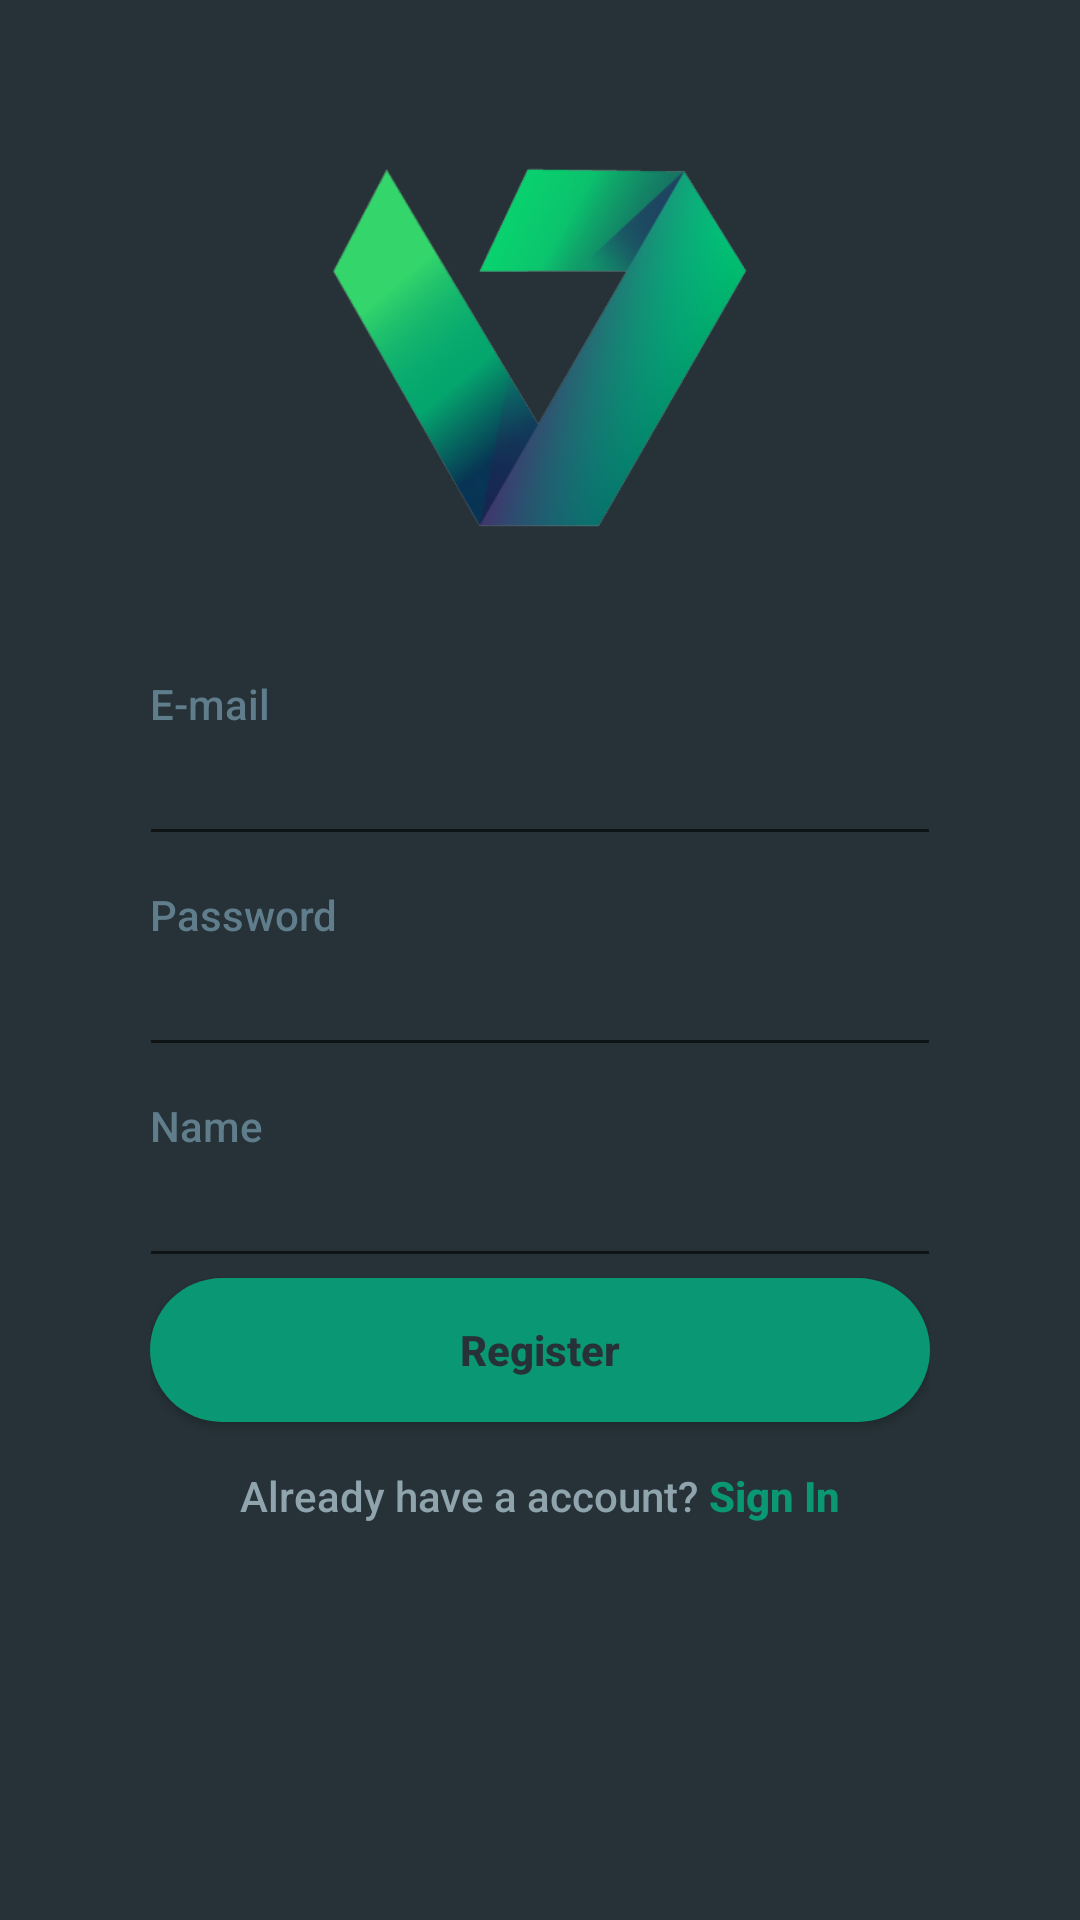

Android layout source for this screen:
<!-- AndroidManifest.xml: application theme AppTheme -->
<!-- res/layout/activity_register.xml -->
<?xml version="1.0" encoding="utf-8"?>
<androidx.constraintlayout.widget.ConstraintLayout xmlns:app="http://schemas.android.com/apk/res-auto"
    xmlns:tools="http://schemas.android.com/tools"
    android:layout_width="match_parent"
    android:layout_height="match_parent"
    xmlns:android="http://schemas.android.com/apk/res/android" >


    <ScrollView
        android:layout_width="0dp"
        android:layout_height="0dp"
        android:background="@color/blue_grey_900"
        app:layout_constraintBottom_toBottomOf="parent"
        app:layout_constraintEnd_toEndOf="parent"
        app:layout_constraintStart_toStartOf="parent"
        app:layout_constraintTop_toTopOf="parent">

        <LinearLayout xmlns:app="http://schemas.android.com/apk/res-auto"
            xmlns:tools="http://schemas.android.com/tools"
            android:layout_width="match_parent"
            android:layout_height="wrap_content"
            android:orientation="vertical"
            android:paddingStart="35dp"
            android:paddingEnd="35dp"
            tools:context=".MainActivity">

            <RelativeLayout
                android:layout_width="match_parent"
                android:layout_height="match_parent">

                <LinearLayout
                    android:layout_width="match_parent"
                    android:layout_height="wrap_content"
                    android:layout_alignParentStart="true"
                    android:layout_centerVertical="true"
                    android:orientation="vertical"
                    android:focusableInTouchMode="true"
                    android:padding="15dp">

                    <ImageView
                        android:layout_width="200dp"
                        android:layout_height="200dp"
                        android:layout_gravity="center"
                        android:adjustViewBounds="true"
                        android:src="@drawable/chit" />

                    <View
                        android:layout_width="match_parent"
                        android:layout_height="10dp"></View>

                    <TextView
                        android:layout_width="wrap_content"
                        android:layout_height="wrap_content"
                        android:text="E-mail"
                        android:textAppearance="@style/TextAppearance.AppCompat.Body2"
                        android:textColor="@color/blue_grey_500" />

                    <EditText
                        android:id="@+id/email_ed_register"
                        android:layout_width="match_parent"
                        android:layout_height="wrap_content"
                        android:layout_marginLeft="-4dp"
                        android:layout_marginRight="-4dp"
                        android:focusable="auto"
                        android:maxLength="50"
                        android:maxLines="1"
                        android:selectAllOnFocus="false"
                        android:textColor="@color/blue_grey_300"
                        android:textColorHighlight="@color/colorPrimary"
                        android:textColorHint="@color/blue_grey_300"
                        android:textColorLink="?attr/colorPrimary"
                        android:textStyle="bold" />

                    <View
                        android:layout_width="match_parent"
                        android:layout_height="10dp"></View>


                    <TextView
                        android:layout_width="wrap_content"
                        android:layout_height="wrap_content"
                        android:text="Password"
                        android:textAppearance="@style/TextAppearance.AppCompat.Body2"
                        android:textColor="@color/blue_grey_500" />


                    <EditText
                        android:id="@+id/password_ed_register"
                        android:layout_width="match_parent"
                        android:layout_height="wrap_content"
                        android:layout_marginLeft="-4dp"
                        android:layout_marginRight="-4dp"
                        android:focusableInTouchMode="true"
                        android:inputType="textPassword"
                        android:maxLength="50"
                        android:maxLines="1"
                        android:textColor="@color/blue_grey_300"
                        android:textStyle="bold" />
                    <View
                        android:layout_width="match_parent"
                        android:layout_height="10dp"></View>
                    <TextView
                        android:layout_width="wrap_content"
                        android:layout_height="wrap_content"
                        android:text="Name"
                        android:textAppearance="@style/TextAppearance.AppCompat.Body2"
                        android:textColor="@color/blue_grey_500" />

                    <EditText
                        android:id="@+id/name_ed_register"
                        android:layout_width="match_parent"
                        android:layout_height="wrap_content"
                        android:layout_marginLeft="-4dp"
                        android:layout_marginRight="-4dp"
                        android:focusable="auto"
                        android:maxLength="50"
                        android:maxLines="1"
                        android:selectAllOnFocus="false"
                        android:textColor="@color/blue_grey_300"
                        android:textColorHighlight="@color/colorPrimary"
                        android:textColorHint="@color/blue_grey_300"
                        android:textColorLink="?attr/colorPrimary"
                        android:textStyle="bold" />

                    <Button
                        android:id="@+id/btnRegister"
                        android:layout_width="match_parent"
                        android:layout_height="wrap_content"
                        android:background="@drawable/button_login_bg"
                        android:text="Register"
                        android:textAllCaps="false"
                        android:textColor="@color/blue_grey_900"
                        android:textStyle="bold" />


                    <View
                        android:layout_width="wrap_content"
                        android:layout_height="10dp"></View>

                    <LinearLayout
                        android:layout_width="match_parent"
                        android:layout_height="wrap_content"
                        android:layout_gravity="center"
                        android:layout_marginTop="5dp"
                        android:gravity="center"
                        android:orientation="horizontal">

                        <TextView

                            android:layout_width="wrap_content"
                            android:layout_height="wrap_content"
                            android:text="Already have a account?"
                            android:textAppearance="@style/TextAppearance.AppCompat.Body2"
                            android:textColor="@color/blue_grey_300" />

                        <TextView
                            android:layout_width="wrap_content"
                            android:layout_height="match_parent"
                            android:onClick="Login"
                            android:text=" Sign In"
                            android:textAppearance="@style/TextAppearance.AppCompat.Body2"
                            android:textColor="@color/green_400"
                            android:textStyle="bold" />


                    </LinearLayout>

                    <LinearLayout
                        android:layout_width="match_parent"
                        android:layout_height="wrap_content"
                        android:layout_gravity="center"
                        android:layout_marginTop="5dp"
                        android:gravity="center"
                        android:orientation="horizontal" />


                </LinearLayout>


                <ProgressBar
                    android:id="@+id/progressBarRegister"
                    android:layout_width="wrap_content"
                    android:layout_height="wrap_content"
                    android:layout_centerInParent="true"
                    android:indeterminate="true"
                    android:visibility="gone" />

            </RelativeLayout>


        </LinearLayout>


    </ScrollView>
</androidx.constraintlayout.widget.ConstraintLayout>
<!-- resources referenced by this layout -->
<resources>
  <color name="blue_grey_300">#90A4AE</color>
  <color name="blue_grey_500">#607D8B</color>
  <color name="blue_grey_900">#263238</color>
  <color name="colorPrimary">#0A9774</color>
  <color name="green_400">#0A9774</color>
  <!-- drawable button_login_bg (drawable) -->
  <?xml version="1.0" encoding="utf-8"?>
  <shape xmlns:android="http://schemas.android.com/apk/res/android"
      android:shape="rectangle">
      <solid android:color="#0a9774" />
      <corners android:bottomRightRadius="180dp"
          android:bottomLeftRadius="180dp"
          android:topRightRadius="180dp"
          android:topLeftRadius="180dp"
          android:radius="100dp"/>
  </shape>
  <!-- drawable chit: png bitmap (drawable, 70571 bytes) -->
  <style name="AppTheme" parent="Theme.AppCompat.Light.NoActionBar">
          
          <item name="colorPrimary">@color/colorPrimary</item>
          <item name="colorPrimaryDark">@color/colorPrimaryDark</item>
          <item name="colorAccent">@color/green_400</item>
      </style>
  <color name="colorPrimaryDark">#00574B</color>
</resources>
